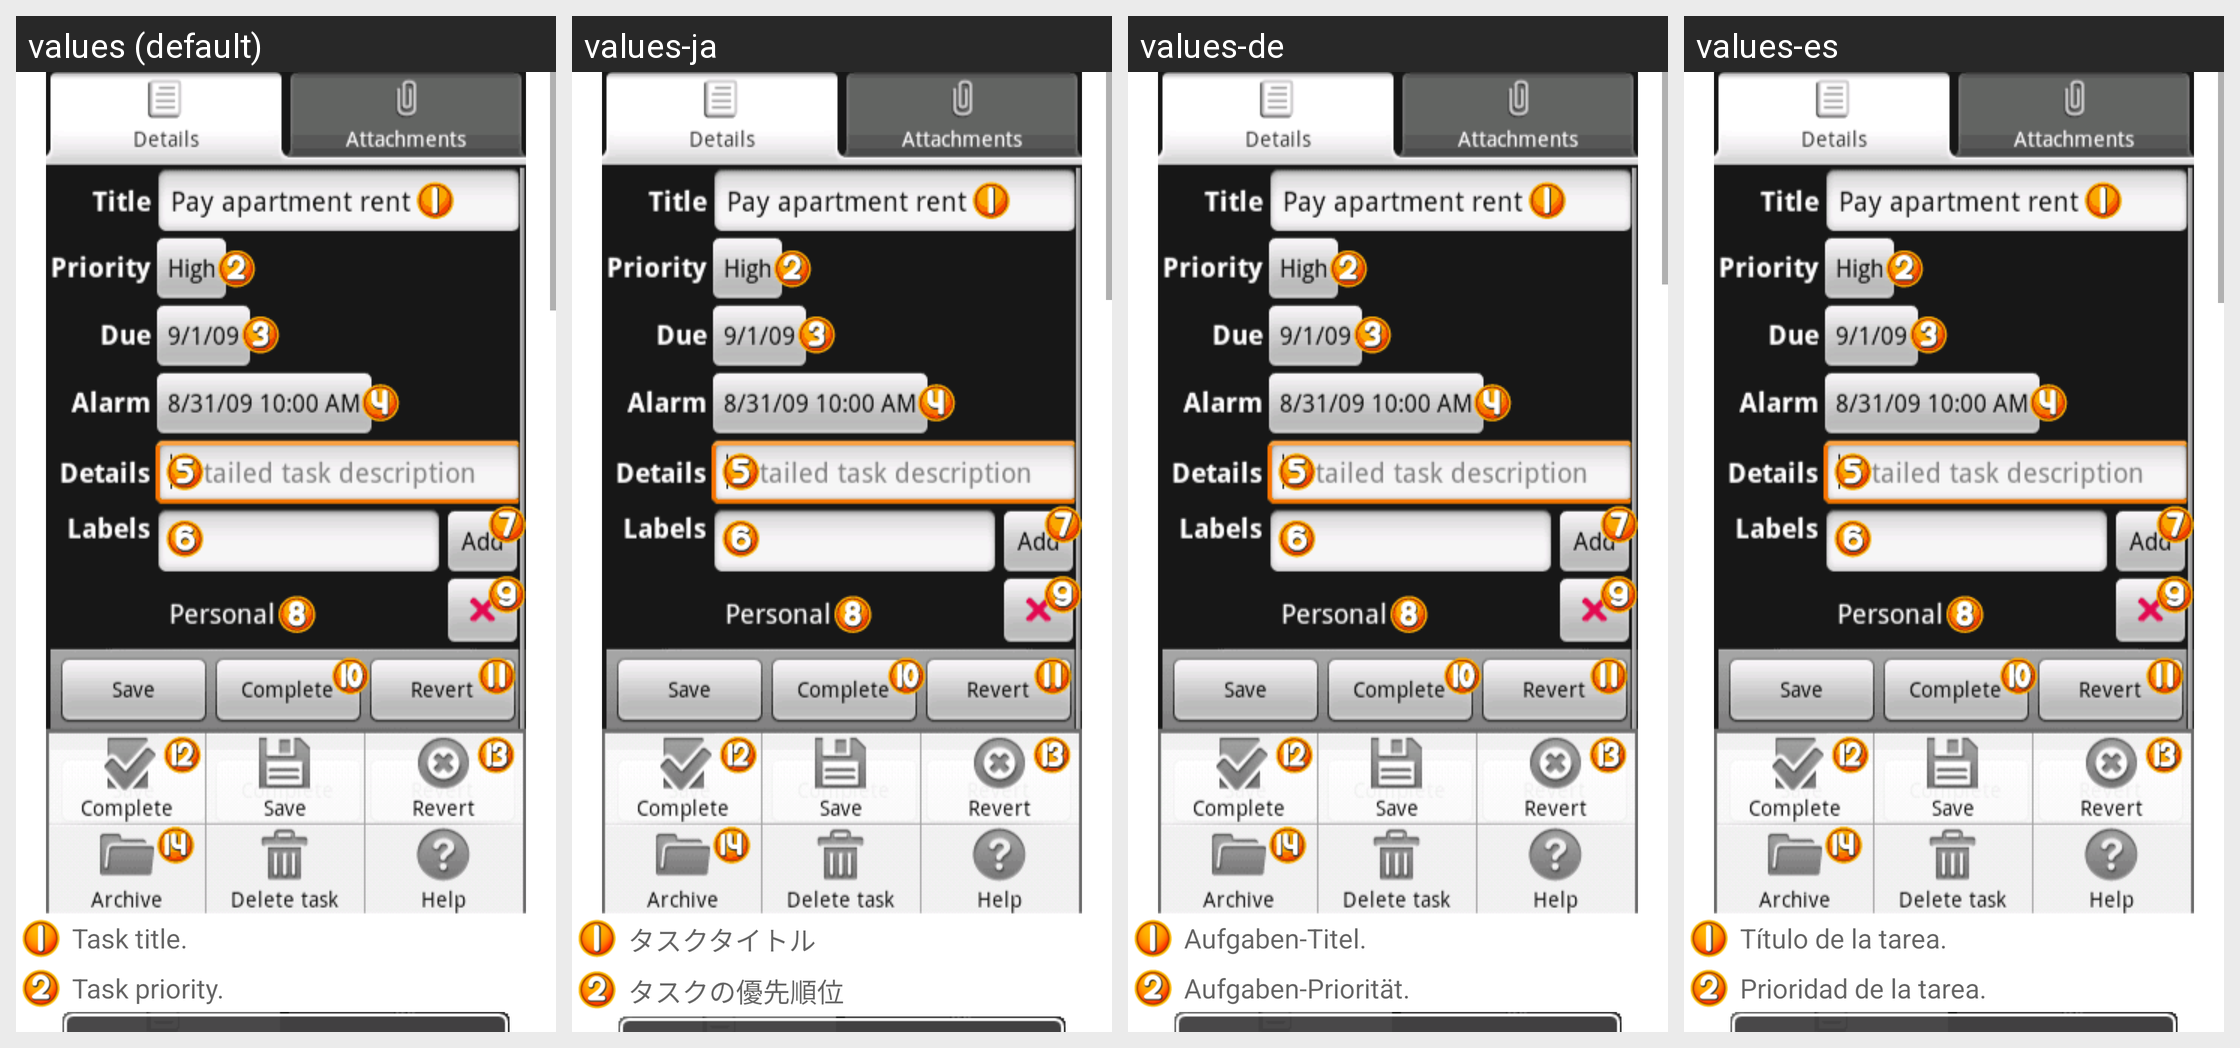

This grid shows one Android layout under several languages. Give, for every string resource on the screen, its name, the default text and each shown locale's text.
Android screen res/layout/help_task_editor_all.xml rendered under 4 locales, left to right: values (default), values-ja, values-de, values-es. Device: Nexus 5 (rendered at 1080×1920; each locale shown at half size, 540×960, under a caption strip naming it); theme Theme.MaterialComponents.DayNight.NoActionBar.
Other locales in the repository, not shown: values-fr, values-zh-rTW.
Strings drawn on this screen, with the default value and each locale's value (text and hints the layout hard-codes, and strings that could not be matched under every locale, appear in the picture but are not listed):

help_task_editor_title
  values: Task title.
  values-ja: タスクタイトル
  values-de: Aufgaben-Titel.
  values-es: Título de la tarea.

help_task_editor_priority
  values: Task priority.
  values-ja: タスクの優先順位
  values-de: Aufgaben-Priorität.
  values-es: Prioridad de la tarea.
